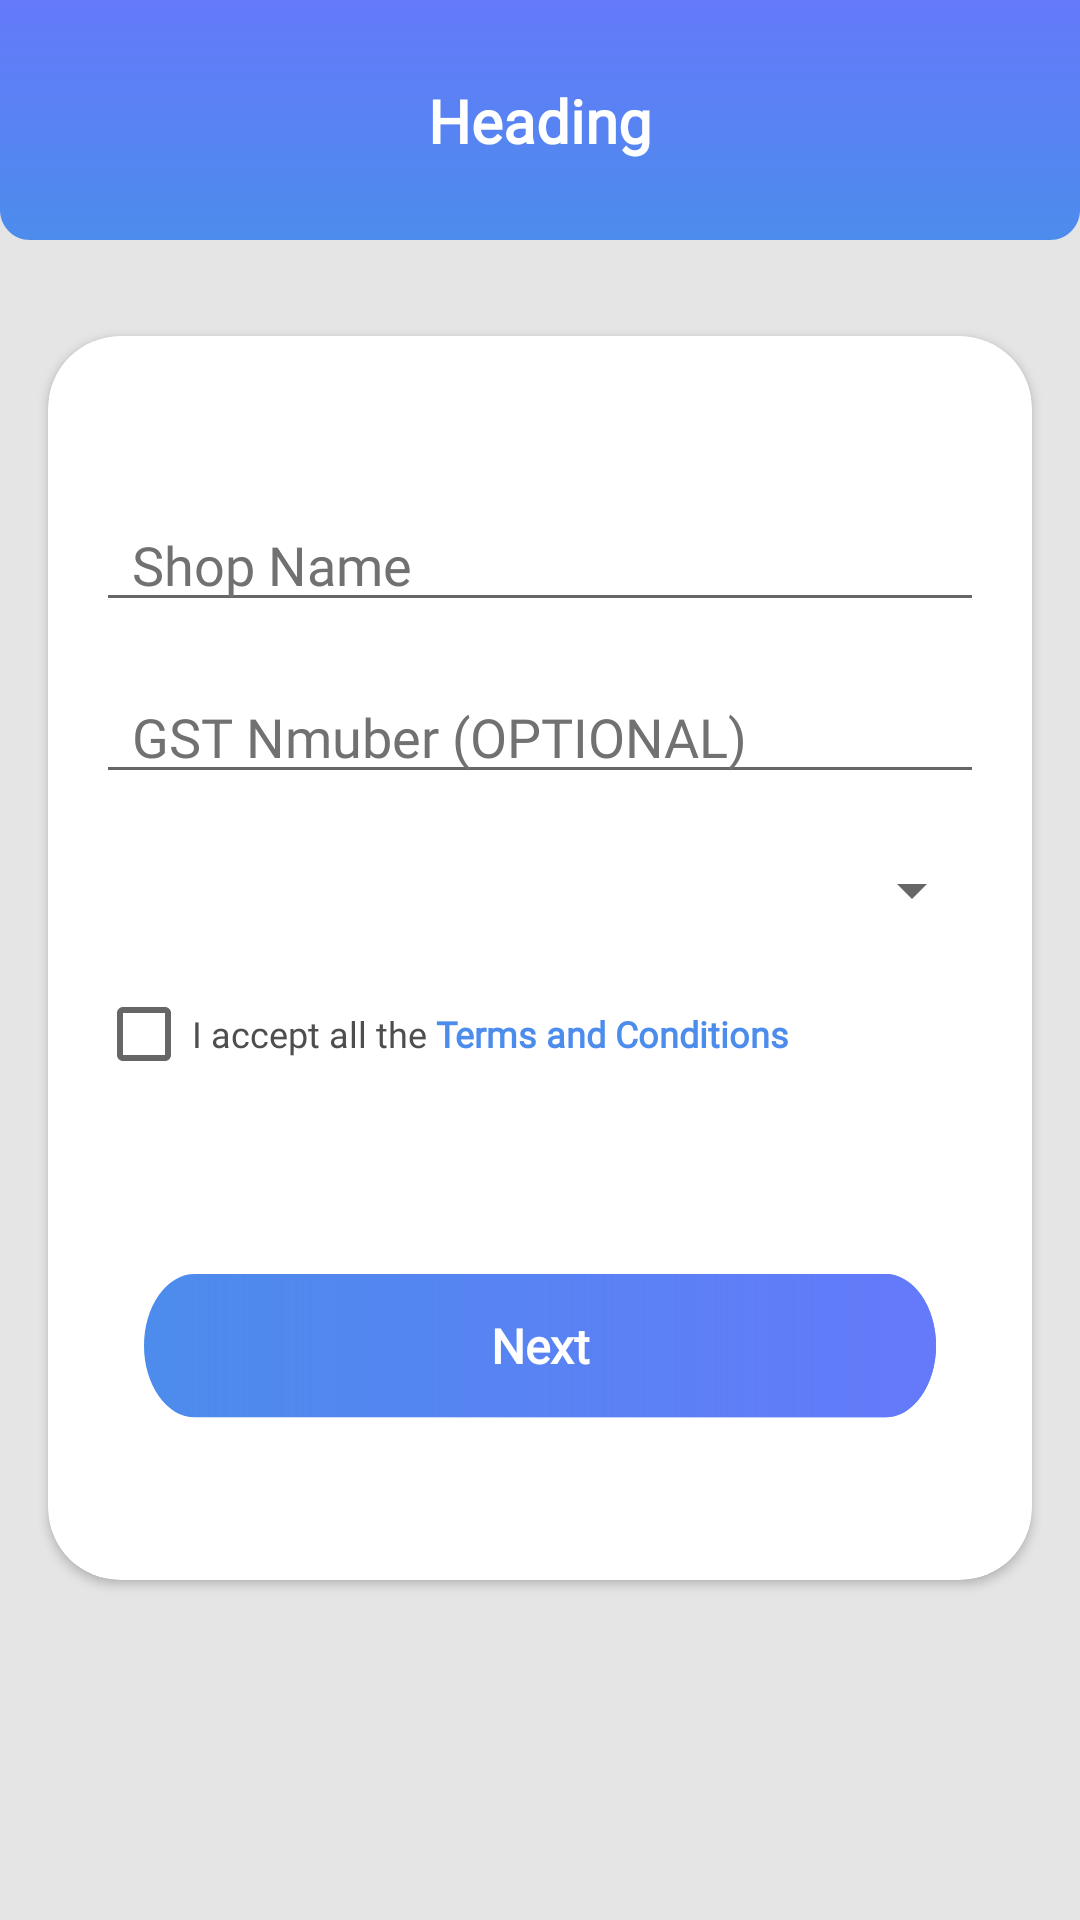

Reconstruct the res/layout file that produces this screen, plus the resources it refers to.
<!-- AndroidManifest.xml: application theme AppTheme -->
<!-- res/layout/activity_retailer_registration.xml -->
<?xml version="1.0" encoding="utf-8"?>
<LinearLayout xmlns:android="http://schemas.android.com/apk/res/android"
    xmlns:app="http://schemas.android.com/apk/res-auto"
    xmlns:tools="http://schemas.android.com/tools"
    android:layout_width="match_parent"
    android:layout_height="match_parent"
    android:background="#E5E5E5"
    android:orientation="vertical"
    tools:context=".RetailerRegistrationActivity">

    <include
        android:id="@+id/toolbar_distributer_registration"
        layout="@layout/toolbar" />

    <androidx.cardview.widget.CardView
        android:layout_width="match_parent"
        android:layout_height="wrap_content"
        android:layout_marginLeft="16dp"
        android:layout_marginTop="32dp"
        android:layout_marginRight="16dp"
        android:layout_marginBottom="32dp"
        app:cardCornerRadius="24dp">

        <androidx.core.widget.NestedScrollView
            android:layout_width="match_parent"
            android:layout_height="match_parent">

            <LinearLayout
                android:layout_width="match_parent"
                android:layout_height="match_parent"
                android:orientation="vertical"
                android:layout_marginLeft="16dp"
                android:layout_marginRight="16dp"
                android:layout_marginTop="54dp">

                <EditText
                    android:id="@+id/editTextStdPrice"
                    android:layout_width="match_parent"
                    android:layout_height="wrap_content"
                    android:fontFamily="@font/lato"
                    android:layout_marginBottom="16dp"
                    android:hint="Shop Name"
                    android:inputType="text"
                    android:paddingStart="12dp"
                    android:textColorHint="#717171" />

                <EditText
                    android:id="@+id/editTextQuantity"
                    android:layout_width="match_parent"
                    android:layout_height="wrap_content"
                    android:fontFamily="@font/lato"
                    android:layout_marginBottom="16dp"
                    android:hint="GST Nmuber (OPTIONAL)"
                    android:inputType="text"
                    android:paddingStart="12dp"
                    android:textColorHint="#717171"/>

                <Spinner
                    android:id="@+id/editTextMRP"
                    android:layout_width="match_parent"
                    android:layout_height="wrap_content"
                    android:minHeight="32dp"
                    android:layout_marginBottom="16dp"
                    android:fontFamily="@font/lato"
                    android:hint="Nature of Bussiness"
                    android:inputType="text"
                    android:paddingStart="12dp"
                    android:textColorHint="#717171"/>

                <LinearLayout
                    android:layout_width="match_parent"
                    android:layout_height="wrap_content"
                    android:orientation="horizontal"
                    android:layout_marginBottom="32dp">

                    <CheckBox
                        android:id="@+id/checkBoxTnC2"
                        android:layout_width="wrap_content"
                        android:layout_height="wrap_content"
                        android:layout_marginBottom="16dp"
                        android:fontFamily="@font/lato"
                        android:text="I accept all the "
                        android:textColor="#4F4D4D"
                        android:textSize="12sp"/>

                    <TextView
                        android:id="@+id/textViewTnC"
                        android:layout_width="wrap_content"
                        android:layout_height="wrap_content"
                        android:text="Terms and Conditions"
                        android:textSize="12sp"
                        android:textStyle="bold"
                        android:textColor="@color/colorAccent"
                        android:fontFamily="@font/lato"/>

                </LinearLayout>

                <Button
                    android:id="@+id/buttonNextDistributerAdd2"
                    android:layout_width="match_parent"
                    android:layout_height="wrap_content"
                    android:background="@drawable/tab_1"
                    android:fontFamily="@font/lato"
                    android:text="Next"
                    android:layout_marginTop="16dp"
                    android:layout_marginLeft="16dp"
                    android:layout_marginRight="16dp"
                    android:layout_marginBottom="54dp"
                    android:textAllCaps="false"
                    android:textColor="@android:color/white"
                    android:textSize="16sp"
                    android:textStyle="bold"/>

            </LinearLayout>

        </androidx.core.widget.NestedScrollView>

    </androidx.cardview.widget.CardView>


</LinearLayout>
<!-- res/layout/toolbar.xml (included above) -->
<?xml version="1.0" encoding="utf-8"?>
<androidx.constraintlayout.widget.ConstraintLayout xmlns:android="http://schemas.android.com/apk/res/android"
    xmlns:app="http://schemas.android.com/apk/res-auto"
    xmlns:tools="http://schemas.android.com/tools"
    android:id="@+id/base"
    android:layout_width="match_parent"
    android:layout_height="80dp">

    <ImageView
        android:id="@+id/toolbar_bg"
        app:layout_constraintEnd_toEndOf="parent"
        app:layout_constraintStart_toStartOf="parent"
        app:layout_constraintTop_toTopOf="parent"
        app:srcCompat="@drawable/toolbar_bg"
        android:layout_width="0dp"
        android:layout_height="wrap_content"
        android:scaleType="fitXY" />

    <TextView
        android:id="@+id/toolbar_head"
        app:layout_constraintBottom_toBottomOf="@+id/toolbar_bg"
        app:layout_constraintEnd_toEndOf="parent"
        app:layout_constraintStart_toStartOf="@+id/toolbar_bg"
        app:layout_constraintTop_toTopOf="@id/toolbar_bg"
        android:layout_width="wrap_content"
        android:layout_height="wrap_content"
        android:fontFamily="@font/lato"
        android:text="Heading"
        android:textColor="@android:color/white"
        android:textSize="20sp"
        android:textStyle="bold" />

    <ImageView
        android:id="@+id/back_arrow"
        android:layout_width="24dp"
        android:layout_height="24dp"
        android:layout_marginRight="16dp"
        app:layout_constraintBottom_toBottomOf="parent"
        app:layout_constraintEnd_toEndOf="parent"
        app:layout_constraintTop_toTopOf="parent"
        app:srcCompat="@drawable/arrow_back"
        tools:layout_editor_absoluteX="308dp" />
</androidx.constraintlayout.widget.ConstraintLayout>
<!-- resources referenced by this layout -->
<resources>
  <color name="colorAccent">#4C8CEC</color>
  <!-- drawable tab_1 (drawable) -->
  <vector xmlns:android="http://schemas.android.com/apk/res/android"
      xmlns:aapt="http://schemas.android.com/aapt"
      android:width="264dp"
      android:height="34dp"
      android:viewportWidth="264"
      android:viewportHeight="34">
    <path
        android:pathData="M16.923,0L247.077,0A16.923,16.923 0,0 1,264 16.923L264,16.923A16.923,16.923 0,0 1,247.077 33.846L16.923,33.846A16.923,16.923 0,0 1,0 16.923L0,16.923A16.923,16.923 0,0 1,16.923 0z"
        android:fillColor="#4C8CEC"/>
    <path
        android:pathData="M16.923,0L247.077,0A16.923,16.923 0,0 1,264 16.923L264,16.923A16.923,16.923 0,0 1,247.077 33.846L16.923,33.846A16.923,16.923 0,0 1,0 16.923L0,16.923A16.923,16.923 0,0 1,16.923 0z">
      <aapt:attr name="android:fillColor">
        <gradient 
            android:startY="16.9231"
            android:startX="264"
            android:endY="16.9231"
            android:endX="2.33422E-7"
            android:type="linear">
          <item android:offset="0" android:color="#FF6479FA"/>
          <item android:offset="1" android:color="#005089EE"/>
        </gradient>
      </aapt:attr>
    </path>
  </vector>
  <!-- drawable toolbar_bg (drawable) -->
  <vector xmlns:android="http://schemas.android.com/apk/res/android"
      xmlns:aapt="http://schemas.android.com/aapt"
      android:width="360dp"
      android:height="80dp"
      android:viewportWidth="360"
      android:viewportHeight="80">
    <path
        android:pathData="M0,0H360V70C360,75.523 355.523,80 350,80H10C4.477,80 0,75.523 0,70V0Z"
        android:fillColor="#4C8CEC"/>
    <path
        android:pathData="M0,0H360V70C360,75.523 355.523,80 350,80H10C4.477,80 0,75.523 0,70V0Z">
      <aapt:attr name="android:fillColor">
        <gradient 
            android:startY="0"
            android:startX="180"
            android:endY="80"
            android:endX="180"
            android:type="linear">
          <item android:offset="0" android:color="#FF6479FA"/>
          <item android:offset="1" android:color="#006479FA"/>
        </gradient>
      </aapt:attr>
    </path>
  </vector>
  <style name="AppTheme" parent="Theme.AppCompat.Light.NoActionBar">
          
          <item name="colorPrimary">@color/colorPrimary</item>
          <item name="colorPrimaryDark">#6479FA</item>
          <item name="colorAccent">@color/colorAccent</item>
      </style>
  <color name="colorPrimary">#008577</color>
</resources>
